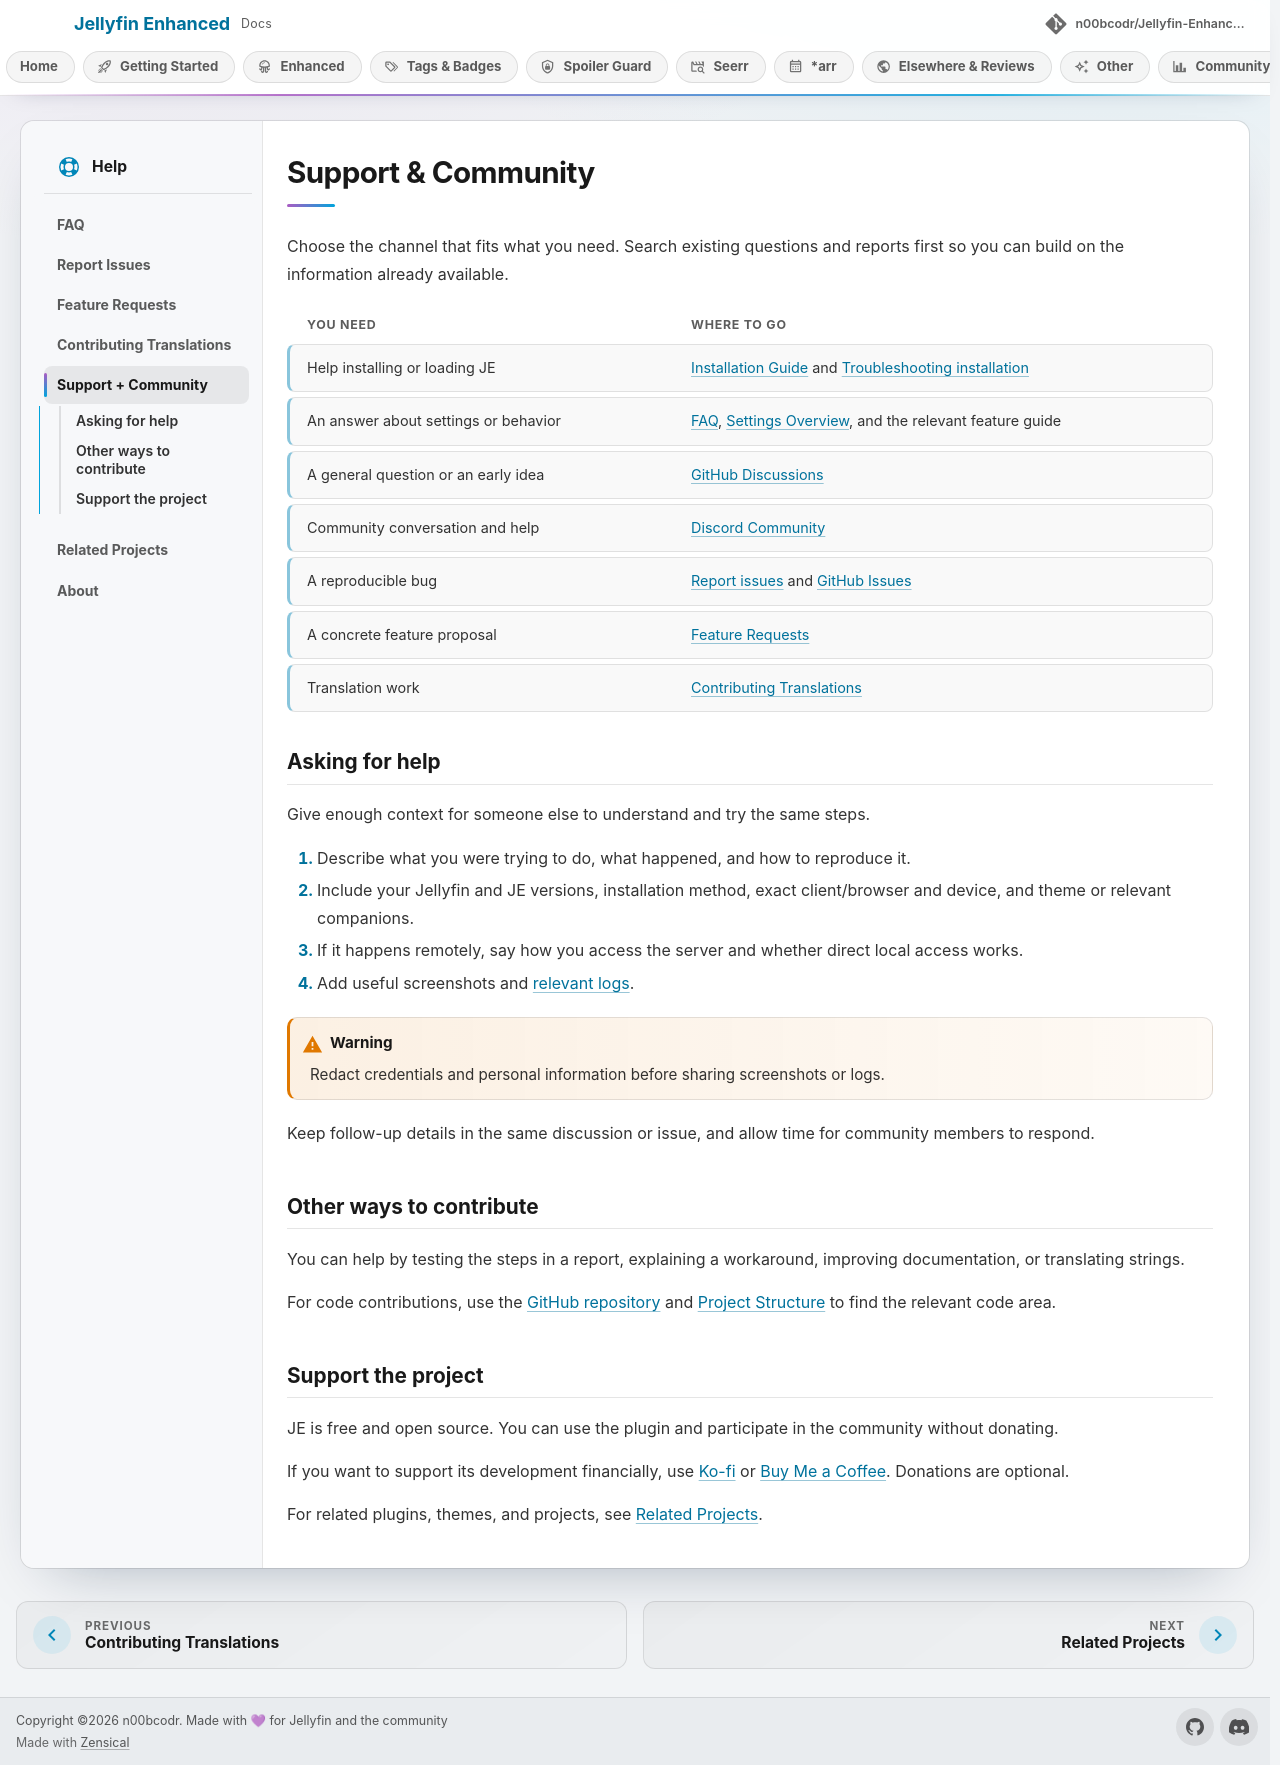

repository: n00bcodr/Jellyfin-Enhanced · page: dev/faq-support/support/index.html · generator: mkdocs

# Support & Community

Choose the channel that fits what you need. Search existing questions and reports first so you can build on the information already available.

| You need | Where to go |
| --- | --- |
| Help installing or loading JE | [Installation Guide](../installation/installation.md) and [Troubleshooting installation](../installation/troubleshooting.md) |
| An answer about settings or behavior | [FAQ](faq.md), [Settings Overview](../getting-started/settings-overview.md), and the relevant feature guide |
| A general question or an early idea | [GitHub Discussions](https://github.com/n00bcodr/Jellyfin-Enhanced/discussions) |
| Community conversation and help | [Discord Community](https://discord.gg/EYNFf7y4CG) |
| A reproducible bug | [Report issues](report-issues.md) and [GitHub Issues](https://github.com/n00bcodr/Jellyfin-Enhanced/issues) |
| A concrete feature proposal | [Feature Requests](feature-requests.md) |
| Translation work | [Contributing Translations](contributing-translations.md) |

## Asking for help

Give enough context for someone else to understand and try the same steps.

1. Describe what you were trying to do, what happened, and how to reproduce it.
2. Include your Jellyfin and JE versions, installation method, exact client/browser and device, and theme or relevant companions.
3. If it happens remotely, say how you access the server and whether direct local access works.
4. Add useful screenshots and [relevant logs](faq.md#how-do-i-gather-logs-for-bug-reports).

!!! warning

    Redact credentials and personal information before sharing screenshots or logs.

Keep follow-up details in the same discussion or issue, and allow time for community members to respond.

## Other ways to contribute

You can help by testing the steps in a report, explaining a workaround, improving documentation, or translating strings.

For code contributions, use the [GitHub repository](https://github.com/n00bcodr/Jellyfin-Enhanced) and [Project Structure](../advanced/project-structure.md) to find the relevant code area.

## Support the project

JE is free and open source. You can use the plugin and participate in the community without donating.

If you want to support its development financially, use [Ko-fi](https://ko-fi.com/n00bcodr) or [Buy Me a Coffee](https://www.buymeacoffee.com/n00bcodr). Donations are optional.

For related plugins, themes, and projects, see [Related Projects](../other-projects/other-projects.md).
